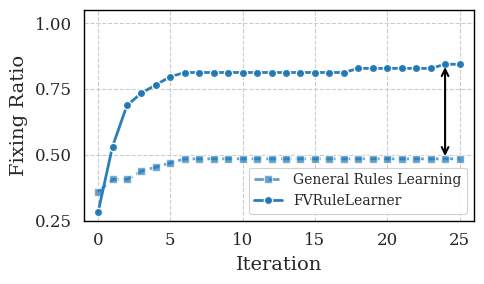
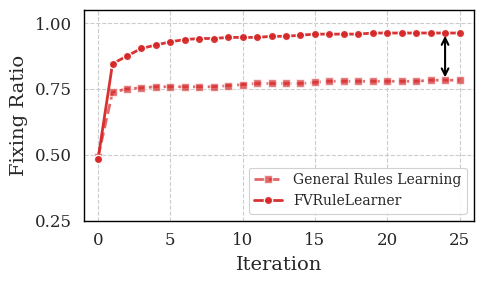
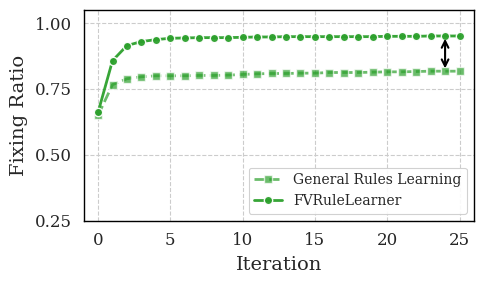

These figures' Python source, in order:
import matplotlib.pyplot as plt
import numpy as np
import seaborn as sns

# [Data Definitions - Same as before]
total_cases_human = 64
seq_counts_human = np.array([23, 26, 26, 28, 29, 30, 31, 31, 31, 31, 31, 31, 31, 31, 31, 31, 31, 31, 31, 31, 31, 31, 31, 31, 31, 31])
qtree_counts_human = np.array([18, 34, 44, 47, 49, 51, 52, 52, 52, 52, 52, 52, 52, 52, 52, 52, 52, 52, 53, 53, 53, 53, 53, 53, 54, 54])
human_iters = np.arange(0, len(seq_counts_human))

total_cases_opencore = 800
opencore_functionality = np.array([271, 114, 68, 56, 50, 46, 45, 44, 44, 44, 43, 42, 42, 41, 41, 41, 41, 41, 41, 41, 40, 40, 40, 39, 39, 39])
opencore_error_counts = np.array([280, 187, 169, 163, 160, 160, 160, 159, 159, 158, 156, 154, 153, 153, 152, 152, 150, 150, 150, 149, 148, 148, 147, 146, 146, 146])
opencore_counts = total_cases_opencore - opencore_error_counts
opencore_qtree_counts = total_cases_opencore - opencore_functionality
opencore_iters = np.arange(0, len(opencore_counts))

total_cases_machine = 240
qtree_counts_machine = np.array([116, 203, 210, 217, 220, 223, 225, 226, 226, 227, 227, 227, 228, 228, 229, 230, 230, 230, 230, 231, 231, 231, 231, 231, 231, 231])
machine_functionality = 240-np.array([122, 63, 60, 59, 58, 58, 58, 58, 58, 57, 56, 55, 55, 55, 55, 54, 53, 53, 53, 53, 53, 53, 53, 52, 52, 52])
machine_iters = np.arange(0, len(machine_functionality))

# [Style Settings]
sns.set_style("whitegrid", {
    'grid.linestyle': '--', 'grid.alpha': 0.25, 'grid.linewidth': 0.5,
    'axes.linewidth': 1.0, 'axes.edgecolor': 'black',
})
sns.set_context("paper", font_scale=1.0, rc={"lines.linewidth": 2.0})
colors = {'human': '#1f77b4', 'opencore': '#2ca02c', 'machine': '#d62728'}

plt.rcParams['font.family'] = 'serif'
plt.rcParams['font.serif'] = ['Times New Roman', 'Times', 'DejaVu Serif']
plt.rcParams['font.size'] = 12 
plt.rcParams['axes.labelsize'] = 14
plt.rcParams['xtick.labelsize'] = 12
plt.rcParams['ytick.labelsize'] = 12
plt.rcParams['legend.fontsize'] = 11

def plot_benchmark_v2(iters, qtree_counts, iter_counts, total_cases, color, benchmark_name, output_base_path):
    # Square aspect ratio (5x3.8) to fit 3 columns
    fig, ax = plt.subplots(figsize=(5, 3))
    
    y_iter = iter_counts/total_cases
    y_qtree = qtree_counts/total_cases

    ax.plot(iters, y_iter, marker='s', linewidth=2.0, markersize=6, linestyle='--', 
            color=color, markeredgewidth=1.0, markeredgecolor='white', alpha=0.7, label='General Rules Learning')

    # Plot Lines    
    ax.plot(iters, y_qtree, marker='o', linewidth=2.0, markersize=6, linestyle='-', 
            color=color, markeredgewidth=1.0, markeredgecolor='white', alpha=0.95, label='FVRuleLearner')

    ax.set_xlabel('Iteration', labelpad=5)
    ax.set_ylabel('Fixing Ratio', labelpad=5)
    
    # --- Annotations ---
    # 1. Saturation Point
    # sat_idx = 5
    # sat_x = iters[sat_idx]
    # sat_y = y_qtree[sat_idx]
    
    # ax.annotate('Saturation', xy=(sat_x, sat_y), xytext=(sat_x + 3, sat_y - 0.15),
    #             arrowprops=dict(facecolor='black', arrowstyle='->', alpha=0.6),
    #             fontsize=10, color='#333333')

    # 2. Discrepancy (Gap between lines at the end)
    end_x = iters[-2]
    end_y1 = y_qtree[-2]
    end_y2 = y_iter[-2]
    mid_y = (end_y1 + end_y2) / 2
    
    ax.annotate('', xy=(end_x, end_y1), xytext=(end_x, end_y2),
                arrowprops=dict(arrowstyle='<->', color='black', lw=1.5))
    # ax.text(end_x - 1, mid_y, 'Discrepancy', rotation=90, va='center', ha='right', fontsize=10, color='#333333')

    # Legend
    ax.legend(fontsize=10, loc='lower right', frameon=True, framealpha=0.9, edgecolor='#cccccc')
    
    # Axes limits
    ax.set_ylim(0.25, 1.05)
    ax.set_yticks([0.25, 0.50, 0.75, 1.0])
    # ax.set_yticklabels(['25%', '50%', '75%', '100%'])
    ax.set_yticklabels(['0.25', '0.50', '0.75', '1.00'])
    ax.set_xlim(-1, 26)
    
    fig.tight_layout()
    
    # --- SAVE FILES ---
    # 1. Save as PDF (Vector graphic for LaTeX)
    output_pdf = f'{output_base_path}_{benchmark_name.lower()}_v2.pdf'
    fig.savefig(output_pdf, bbox_inches='tight', format='pdf')
    
    # 2. Save as PNG (Raster graphic for slides/web)
    output_png = f'{output_base_path}_{benchmark_name.lower()}_v2.png'
    fig.savefig(output_png, bbox_inches='tight', format='png', dpi=300, facecolor='white')
    
    plt.close(fig)
    return output_pdf, output_png

# Run Plotting
output_base_path = 'trends' # Adjust to your desired path/filename prefix

print("Generating figures...")
h_pdf, h_png = plot_benchmark_v2(human_iters, qtree_counts_human, seq_counts_human, total_cases_human, colors['human'], 'human', output_base_path)
m_pdf, m_png = plot_benchmark_v2(machine_iters, qtree_counts_machine, machine_functionality, total_cases_machine, colors['machine'], 'machine', output_base_path)
o_pdf, o_png = plot_benchmark_v2(opencore_iters, opencore_qtree_counts, opencore_counts, total_cases_opencore, colors['opencore'], 'opencore', output_base_path)

print(f"Done! Generated:\n1. {h_pdf} & {h_png}\n2. {m_pdf} & {m_png}\n3. {o_pdf} & {o_png}")
